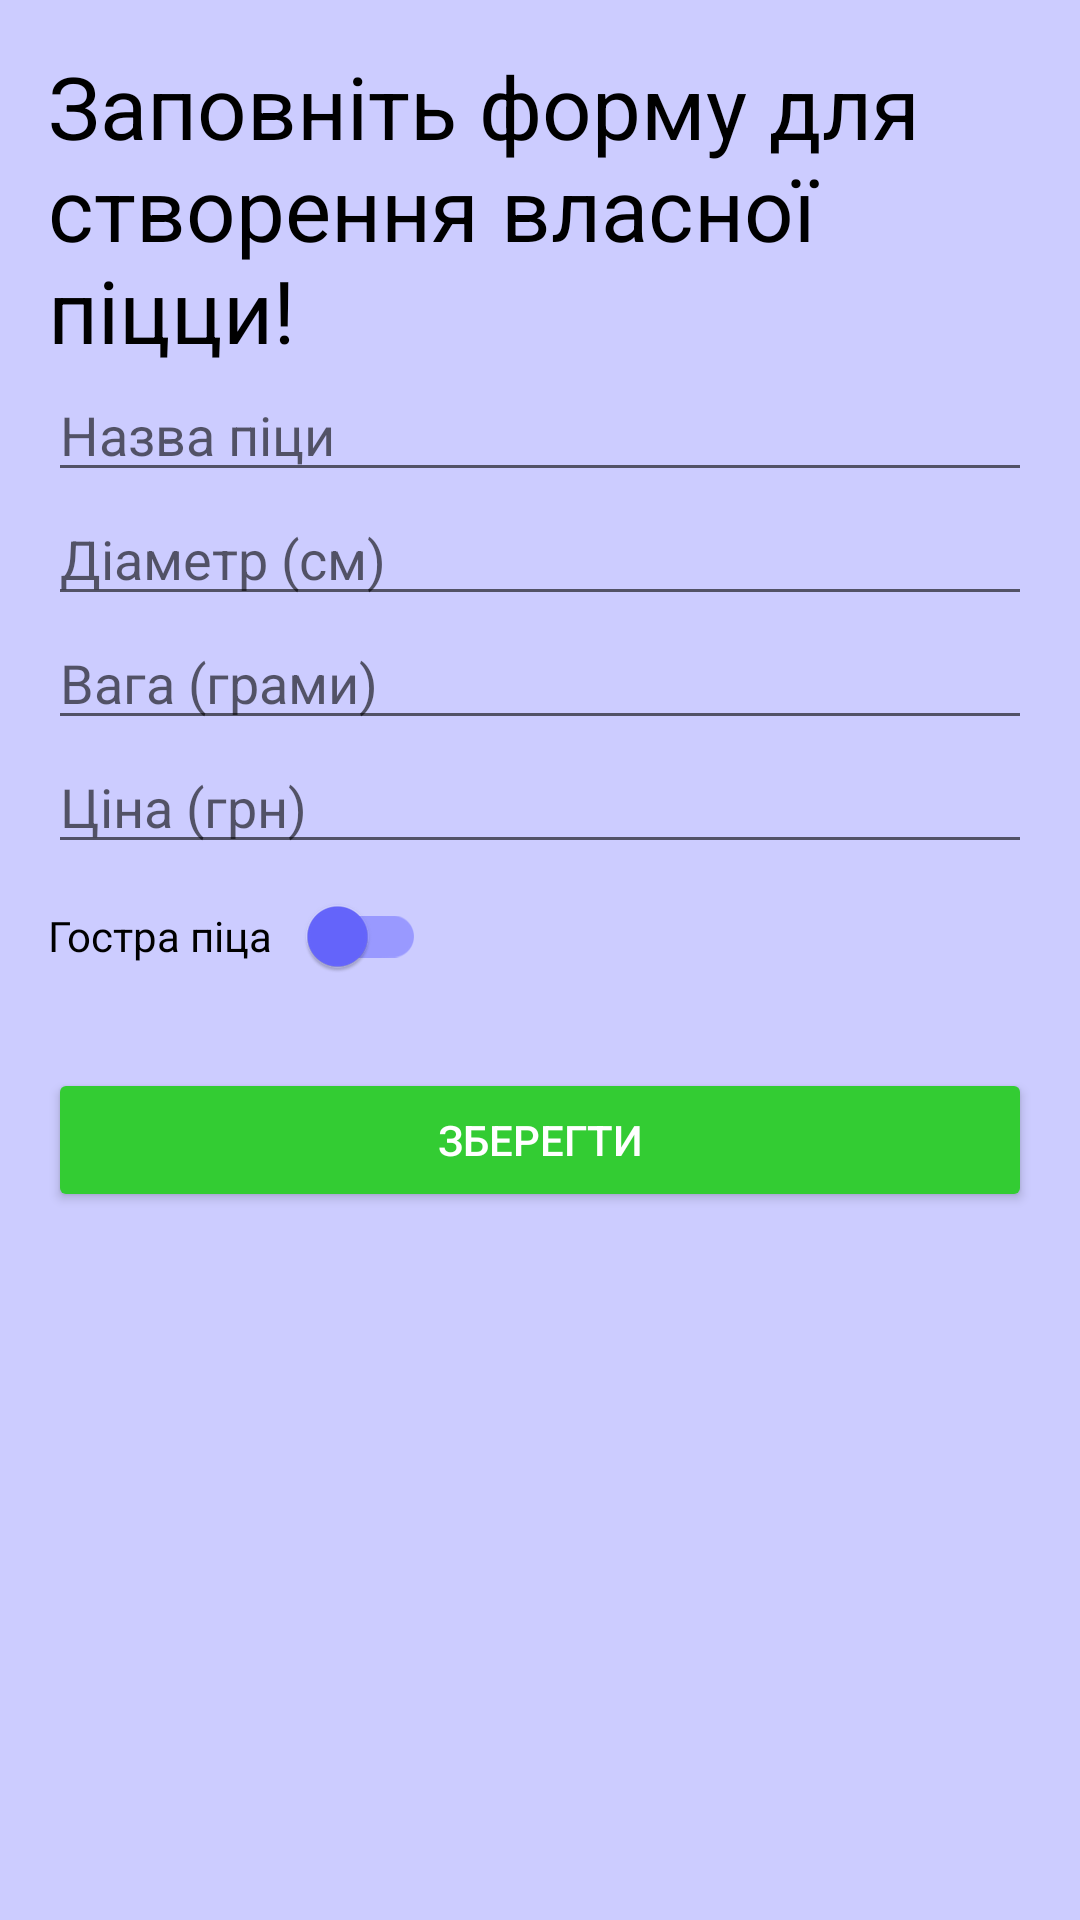

This screen was rendered from an Android layout file. Write that file and the resources it references.
<!-- AndroidManifest.xml: application theme Theme.Lab_3_mobile -->
<!-- res/layout/activity_editor.xml -->
<?xml version="1.0" encoding="utf-8"?>
<LinearLayout xmlns:android="http://schemas.android.com/apk/res/android"
    android:layout_width="match_parent"
    android:layout_height="match_parent"
    xmlns:app="http://schemas.android.com/apk/res-auto"
    android:orientation="vertical"
    android:padding="16dp"
    android:background="#ccccff">
    <TextView
        android:id="@+id/textView"
        android:text="Заповніть форму для створення власної піцци!"
        android:textSize="29sp"
        android:layout_width="wrap_content"
        android:layout_height="wrap_content"
        android:textColor="#000000"/>

    <EditText
        android:id="@+id/etName"
        android:layout_width="match_parent"
        android:layout_height="wrap_content"
        android:hint="Назва піци" />

    <EditText
        android:id="@+id/etDiameter"
        android:layout_width="match_parent"
        android:layout_height="wrap_content"
        android:hint="Діаметр (см)"
        android:inputType="number" />
    <EditText
        android:id="@+id/etWeight"
        android:layout_width="match_parent"
        android:layout_height="wrap_content"
        android:hint="Вага (грами)"
        android:inputType="number" />
    <EditText
        android:id="@+id/etPrice"
        android:layout_width="match_parent"
        android:layout_height="wrap_content"
        android:hint="Ціна (грн)"
        android:inputType="number"/>

    <com.google.android.material.switchmaterial.SwitchMaterial
        android:id="@+id/cbSpicy"
        android:layout_width="126dp"
        android:layout_height="wrap_content"
        android:text="Гостра піца"
        app:thumbTint="#6666ff"
        app:trackTint="#9999ff" />

    <Button
        android:id="@+id/btnSave"
        android:layout_width="match_parent"
        android:layout_height="wrap_content"
        android:layout_marginTop="20dp"
        android:text="Зберегти"
        android:backgroundTint="#33cc33"
        android:textColor="#FFFFFF" />

</LinearLayout>
<!-- resources referenced by this layout -->
<resources>
  <style name="Theme.Lab_3_mobile" parent="Theme.MaterialComponents.DayNight.DarkActionBar">
          
          <item name="colorPrimary">@color/purple_500</item>
          <item name="colorPrimaryVariant">@color/purple_700</item>
          <item name="colorOnPrimary">@color/white</item>
          
          <item name="colorSecondary">@color/teal_200</item>
          <item name="colorSecondaryVariant">@color/teal_700</item>
          <item name="colorOnSecondary">@color/black</item>
          
          <item name="android:statusBarColor">?attr/colorPrimaryVariant</item>
          
      </style>
  <!-- not gathered from this repository: default colours our renderer supplied (Android Studio template values) -->
  <color name="purple_500">#FF6200EE</color>
  <color name="purple_700">#FF3700B3</color>
  <color name="teal_200">#FF03DAC5</color>
  <color name="teal_700">#FF018786</color>
  <color name="black">#FF000000</color>
  <color name="white">#FFFFFFFF</color>
</resources>
